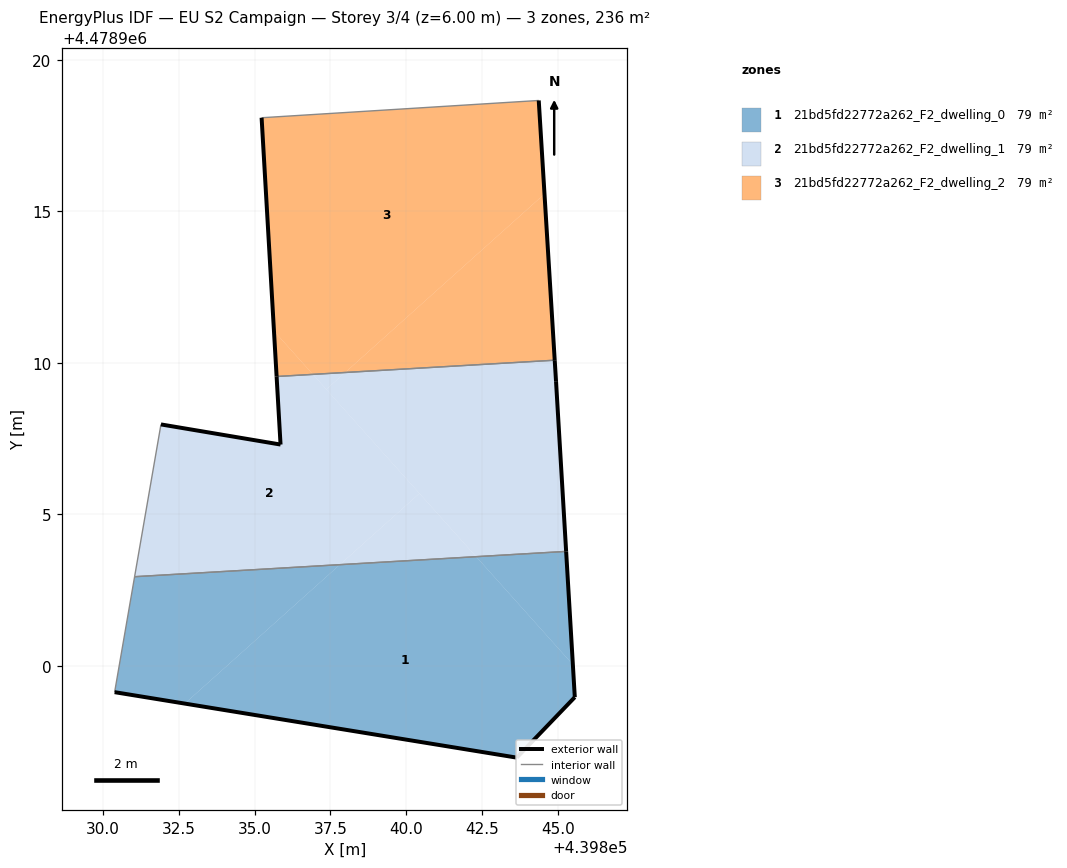
=== STOREY PLAN SPEC (per zone: floor XY polygon, exterior-wall plan segments, windows/doors) ===
zone 1: 21bd5fd22772a262_F2_dwelling_0  (78.7 m²)
  floor: (439843.65, 4478896.97) (439845.57, 4478898.96) (439845.50, 4478900.04) (439842.31, 4478903.60) (439837.81, 4478903.34) (439832.70, 4478898.75)
  floor: (439845.50, 4478900.04) (439845.28, 4478903.77) (439842.31, 4478903.60)
  floor: (439837.81, 4478903.34) (439831.04, 4478902.94) (439830.38, 4478899.13) (439832.70, 4478898.75)
  exterior wall: (439845.28, 4478903.77) – (439845.57, 4478898.96)  [4.8 m]
  exterior wall: (439845.57, 4478898.96) – (439843.65, 4478896.97)  [2.8 m]
  exterior wall: (439843.65, 4478896.97) – (439830.38, 4478899.13)  [13.4 m]
  interior walls: 2
zone 2: 21bd5fd22772a262_F2_dwelling_1  (78.6 m²)
  floor: (439845.28, 4478903.77) (439844.95, 4478909.39) (439844.90, 4478910.08) (439837.99, 4478909.68) (439837.37, 4478909.12) (439842.31, 4478903.60)
  floor: (439837.81, 4478903.34) (439840.44, 4478905.69) (439836.92, 4478909.61) (439835.73, 4478909.54) (439835.86, 4478907.30) (439831.91, 4478907.96) (439831.04, 4478902.94)
  floor: (439842.31, 4478903.60) (439840.44, 4478905.69) (439837.81, 4478903.34)
  floor: (439837.99, 4478909.68) (439836.92, 4478909.61) (439837.37, 4478909.12)
  exterior wall: (439844.90, 4478910.08) – (439844.95, 4478909.39)  [0.7 m]
  exterior wall: (439844.95, 4478909.39) – (439845.28, 4478903.77)  [5.6 m]
  exterior wall: (439831.91, 4478907.96) – (439835.86, 4478907.30)  [4.0 m]
  exterior wall: (439835.86, 4478907.30) – (439835.73, 4478909.54)  [2.2 m]
  interior walls: 3
zone 3: 21bd5fd22772a262_F2_dwelling_2  (78.7 m²)
  floor: (439844.57, 4478915.57) (439844.38, 4478918.65) (439835.23, 4478918.08) (439835.64, 4478911.05) (439836.92, 4478909.61) (439837.99, 4478909.68)
  floor: (439844.90, 4478910.08) (439844.57, 4478915.57) (439837.99, 4478909.68)
  floor: (439836.92, 4478909.61) (439835.64, 4478911.05) (439835.73, 4478909.54)
  exterior wall: (439835.73, 4478909.54) – (439835.23, 4478918.08)  [8.6 m]
  exterior wall: (439844.38, 4478918.65) – (439844.90, 4478910.08)  [8.6 m]
  interior walls: 2

=== DERIVED (storey summary) ===
Building: EU S2 Campaign
Storey: 3 of 4  (floor level z = 6.00 m)
Storey gross floor area: 236.0 m²
Zones on this storey: 3
  - 21bd5fd22772a262_F2_dwelling_0: floor 78.7 m²; exterior wall 21.0 m (63.1 m²); WWR 0.0%
  - 21bd5fd22772a262_F2_dwelling_1: floor 78.6 m²; exterior wall 12.6 m (37.7 m²); WWR 0.0%
  - 21bd5fd22772a262_F2_dwelling_2: floor 78.7 m²; exterior wall 17.1 m (51.4 m²); WWR 0.0%
Zone adjacency (shared interzone walls):
  - 21bd5fd22772a262_F2_dwelling_0 ↔ 21bd5fd22772a262_F2_dwelling_1
  - 21bd5fd22772a262_F2_dwelling_1 ↔ 21bd5fd22772a262_F2_dwelling_2